Run: headless pygame with SDL's dummy video driver; simulated clock (each Clock.tick advances the game by its frame time, no real sleeping); random seed 0; keys injected as events and as key.get_pressed() state; no mouse input; restart key R tapped at the start of phases 3 and 4.
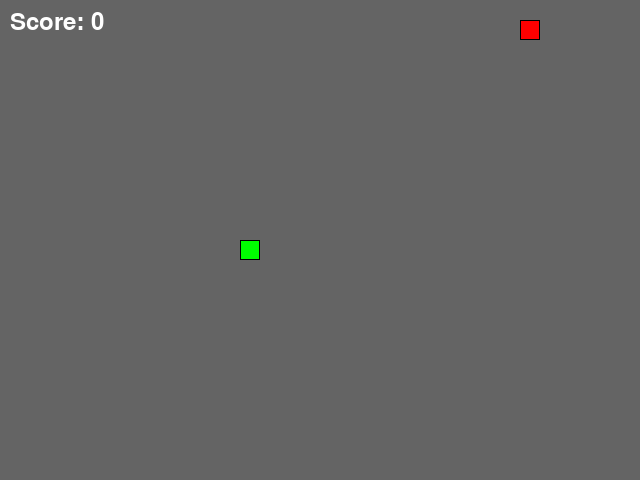
Frame 1 of 4 · flips 1–60 · no input
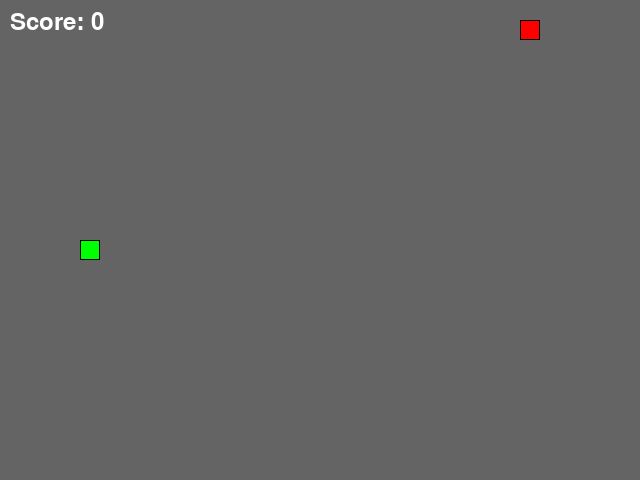
Frame 2 of 4 · flips 61–180 · tapped SPACE, RETURN · held RIGHT (→), D
Frame 3 of 4 · flips 181–300 · tapped R · held DOWN (↓), S · screen unchanged from frame 2, image omitted
Frame 4 of 4 · flips 301–420 · tapped R · held LEFT (←), A, UP (↑), W · screen unchanged from frame 3, image omitted

The pygame program that drew these frames:

import pygame
import random
import sys

SCREEN_WIDTH, SCREEN_HEIGHT = 640, 480
CELL_SIZE = 20
FPS = 10

WHITE = (255, 255, 255)
BLACK = (0, 0, 0)
GREEN = (0, 255, 0)
RED = (255, 0, 0)
GRAY = (100, 100, 100)

UP = (0, -1)
DOWN = (0, 1)
LEFT = (-1, 0)
RIGHT = (1, 0)

class Snake:
    def __init__(self):
        self.positions = [(SCREEN_WIDTH // 2, SCREEN_HEIGHT // 2)]
        self.direction = random.choice([UP, DOWN, LEFT, RIGHT])
        self.grow_pending = 0

    def get_head_position(self):
        return self.positions[0]

    def turn(self, dir):
        if (dir[0] * -1, dir[1] * -1) == self.direction:
            return
        self.direction = dir

    def move(self):
        cur = self.get_head_position()
        x, y = cur
        dx, dy = self.direction
        new_pos = ((x + dx * CELL_SIZE) % SCREEN_WIDTH,
                   (y + dy * CELL_SIZE) % SCREEN_HEIGHT)
        if new_pos in self.positions[1:]:
            return False  # Collision with self
        self.positions.insert(0, new_pos)
        if self.grow_pending:
            self.grow_pending -= 1
        else:
            self.positions.pop()
        return True

    def grow(self):
        self.grow_pending += 1

    def draw(self, surface):
        for pos in self.positions:
            rect = pygame.Rect(pos[0], pos[1], CELL_SIZE, CELL_SIZE)
            pygame.draw.rect(surface, GREEN, rect)
            pygame.draw.rect(surface, BLACK, rect, 1)

class Food:
    def __init__(self, snake_positions):
        self.position = self.random_position(snake_positions)

    def random_position(self, snake_positions):
        while True:
            x = random.randint(0, (SCREEN_WIDTH - CELL_SIZE) // CELL_SIZE) * CELL_SIZE
            y = random.randint(0, (SCREEN_HEIGHT - CELL_SIZE) // CELL_SIZE) * CELL_SIZE
            if (x, y) not in snake_positions:
                return (x, y)

    def draw(self, surface):
        rect = pygame.Rect(self.position[0], self.position[1], CELL_SIZE, CELL_SIZE)
        pygame.draw.rect(surface, RED, rect)
        pygame.draw.rect(surface, BLACK, rect, 1)

class Game:
    def __init__(self):
        pygame.init()
        self.screen = pygame.display.set_mode((SCREEN_WIDTH, SCREEN_HEIGHT), pygame.RESIZABLE)
        pygame.display.set_caption("Snake Game")
        self.clock = pygame.time.Clock()
        self.font = pygame.font.SysFont(None, 36)
        self.reset()

    def reset(self):
        self.snake = Snake()
        self.food = Food(self.snake.positions)
        self.score = 0
        self.paused = False
        self.game_over = False

    def handle_events(self):
        for event in pygame.event.get():
            if event.type == pygame.QUIT:
                pygame.quit()
                sys.exit()
            elif event.type == pygame.VIDEORESIZE:
                global SCREEN_WIDTH, SCREEN_HEIGHT
                SCREEN_WIDTH, SCREEN_HEIGHT = event.w, event.h
                self.screen = pygame.display.set_mode((SCREEN_WIDTH, SCREEN_HEIGHT), pygame.RESIZABLE)
            elif event.type == pygame.KEYDOWN:
                if event.key in (pygame.K_UP, pygame.K_w):
                    self.snake.turn(UP)
                elif event.key in (pygame.K_DOWN, pygame.K_s):
                    self.snake.turn(DOWN)
                elif event.key in (pygame.K_LEFT, pygame.K_a):
                    self.snake.turn(LEFT)
                elif event.key in (pygame.K_RIGHT, pygame.K_d):
                    self.snake.turn(RIGHT)
                elif event.key == pygame.K_p:
                    self.paused = not self.paused
                elif event.key == pygame.K_r and self.game_over:
                    self.reset()
                elif event.key == pygame.K_ESCAPE:
                    pygame.quit()
                    sys.exit()

    def update(self):
        if self.paused or self.game_over:
            return
        if not self.snake.move():
            self.game_over = True
            return
        head = self.snake.get_head_position()
        if head == self.food.position:
            self.score += 1
            self.snake.grow()
            self.food = Food(self.snake.positions)

    def draw(self):
        self.screen.fill(GRAY)
        self.snake.draw(self.screen)
        self.food.draw(self.screen)
        score_surf = self.font.render(f"Score: {self.score}", True, WHITE)
        self.screen.blit(score_surf, (10, 10))
        if self.paused:
            pause_surf = self.font.render("PAUSED", True, WHITE)
            rect = pause_surf.get_rect(center=(SCREEN_WIDTH // 2, SCREEN_HEIGHT // 2))
            self.screen.blit(pause_surf, rect)
        if self.game_over:
            over_surf = self.font.render("GAME OVER", True, RED)
            over_rect = over_surf.get_rect(center=(SCREEN_WIDTH // 2, SCREEN_HEIGHT // 2 - 30))
            self.screen.blit(over_surf, over_rect)
            restart_surf = self.font.render("Press R to Restart", True, WHITE)
            restart_rect = restart_surf.get_rect(center=(SCREEN_WIDTH // 2, SCREEN_HEIGHT // 2 + 10))
            self.screen.blit(restart_surf, restart_rect)
        pygame.display.flip()

    def run(self):
        while True:
            self.handle_events()
            self.update()
            self.draw()
            self.clock.tick(FPS)

if __name__ == "__main__":
    Game().run()
